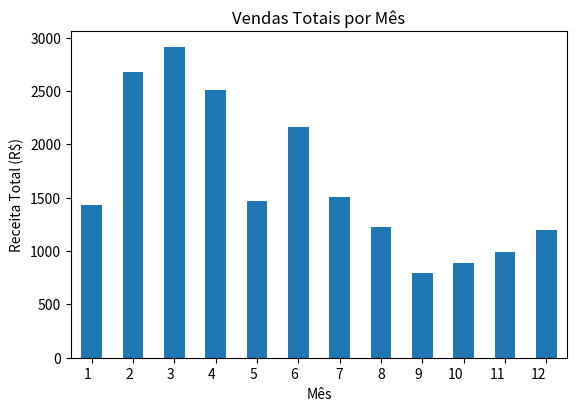

Recreate this plot in Python.
# Programa de Treinamento em Dados para Mercearia e Panificação Tawany

import pandas as pd
import matplotlib.pyplot as plt
import seaborn as sns
from datetime import datetime
import random

# Módulo 1: Coleta de Dados
# --------------------------
# Este módulo simula a coleta de dados de vendas, inventário e feedback dos clientes.
# Em um ambiente real, esses dados seriam importados de sistemas de ponto de venda ou planilhas de inventário.

def gerar_dados_vendas():
    produtos = ["Pão", "Leite", "Queijo", "Café", "Bolo", "Biscoito"]
    dados_vendas = {
        "Produto": [random.choice(produtos) for _ in range(100)],
        "Quantidade": [random.randint(1, 20) for _ in range(100)],
        "Data": [datetime(2023, random.randint(1, 12), random.randint(1, 28)) for _ in range(100)],
        "Valor Unitário": [round(random.uniform(2, 20), 2) for _ in range(100)],
    }
    vendas_df = pd.DataFrame(dados_vendas)
    vendas_df["Valor Total"] = vendas_df["Quantidade"] * vendas_df["Valor Unitário"]
    return vendas_df

# Exemplo de execução:
vendas_df = gerar_dados_vendas()
print("Dados de vendas coletados:\n", vendas_df.head())

# Módulo 2: Análise de Dados
# --------------------------
# Este módulo realiza uma análise básica dos dados de vendas, como total de vendas por produto e receita diária.

def analise_basica(vendas_df):
    # Total de vendas por produto
    vendas_por_produto = vendas_df.groupby("Produto")["Valor Total"].sum()
    print("\nVendas totais por produto:")
    print(vendas_por_produto)

    # Receita diária
    receita_diaria = vendas_df.groupby("Data")["Valor Total"].sum()
    print("\nReceita diária:")
    print(receita_diaria)

    # Gráfico de vendas por produto
    vendas_por_produto.plot(kind="bar", title="Vendas Totais por Produto")
    plt.ylabel("Receita Total (R$)")
    plt.show()

    # Gráfico de receita diária
    receita_diaria.plot(kind="line", title="Receita Diária")
    plt.ylabel("Receita (R$)")
    plt.xlabel("Data")
    plt.xticks(rotation=45)
    plt.show()

# Exemplo de execução:
analise_basica(vendas_df)

# Módulo 3: Interpretação de Dados
# -------------------------------
# Este módulo ajuda a identificar produtos mais vendidos, sazonalidade e preferência dos clientes.
# Os resultados podem ser usados para ajustar inventário e promoções.

def interpretacao_dados(vendas_df):
    # Produtos mais vendidos
    produtos_mais_vendidos = vendas_df.groupby("Produto")["Quantidade"].sum().sort_values(ascending=False)
    print("\nProdutos mais vendidos (em quantidade):")
    print(produtos_mais_vendidos)

    # Análise sazonal (exemplo para identificar padrões de vendas por mês)
    vendas_df["Mes"] = vendas_df["Data"].dt.month
    vendas_por_mes = vendas_df.groupby("Mes")["Valor Total"].sum()
    
    # Gráfico de vendas por mês
    vendas_por_mes.plot(kind="bar", title="Vendas Totais por Mês")
    plt.ylabel("Receita Total (R$)")
    plt.xlabel("Mês")
    plt.xticks(rotation=0)
    plt.show()

    # Análise de preço médio por produto
    preco_medio_produto = vendas_df.groupby("Produto")["Valor Unitário"].mean()
    print("\nPreço médio por produto:")
    print(preco_medio_produto)

# Exemplo de execução:
interpretacao_dados(vendas_df)

# Módulo 4: Relatórios e Insights
# ------------------------------
# Este módulo gera relatórios e fornece insights para ajudar na tomada de decisões.

def gerar_relatorio(vendas_df):
    print("\n==== Relatório de Vendas ====")
    total_receita = vendas_df["Valor Total"].sum()
    produtos_mais_vendidos = vendas_df.groupby("Produto")["Quantidade"].sum().idxmax()
    produto_maior_receita = vendas_df.groupby("Produto")["Valor Total"].sum().idxmax()
    
    print(f"Receita total: R$ {total_receita:.2f}")
    print(f"Produto mais vendido (quantidade): {produtos_mais_vendidos}")
    print(f"Produto com maior receita: {produto_maior_receita}")

# Exemplo de execução:
gerar_relatorio(vendas_df)
